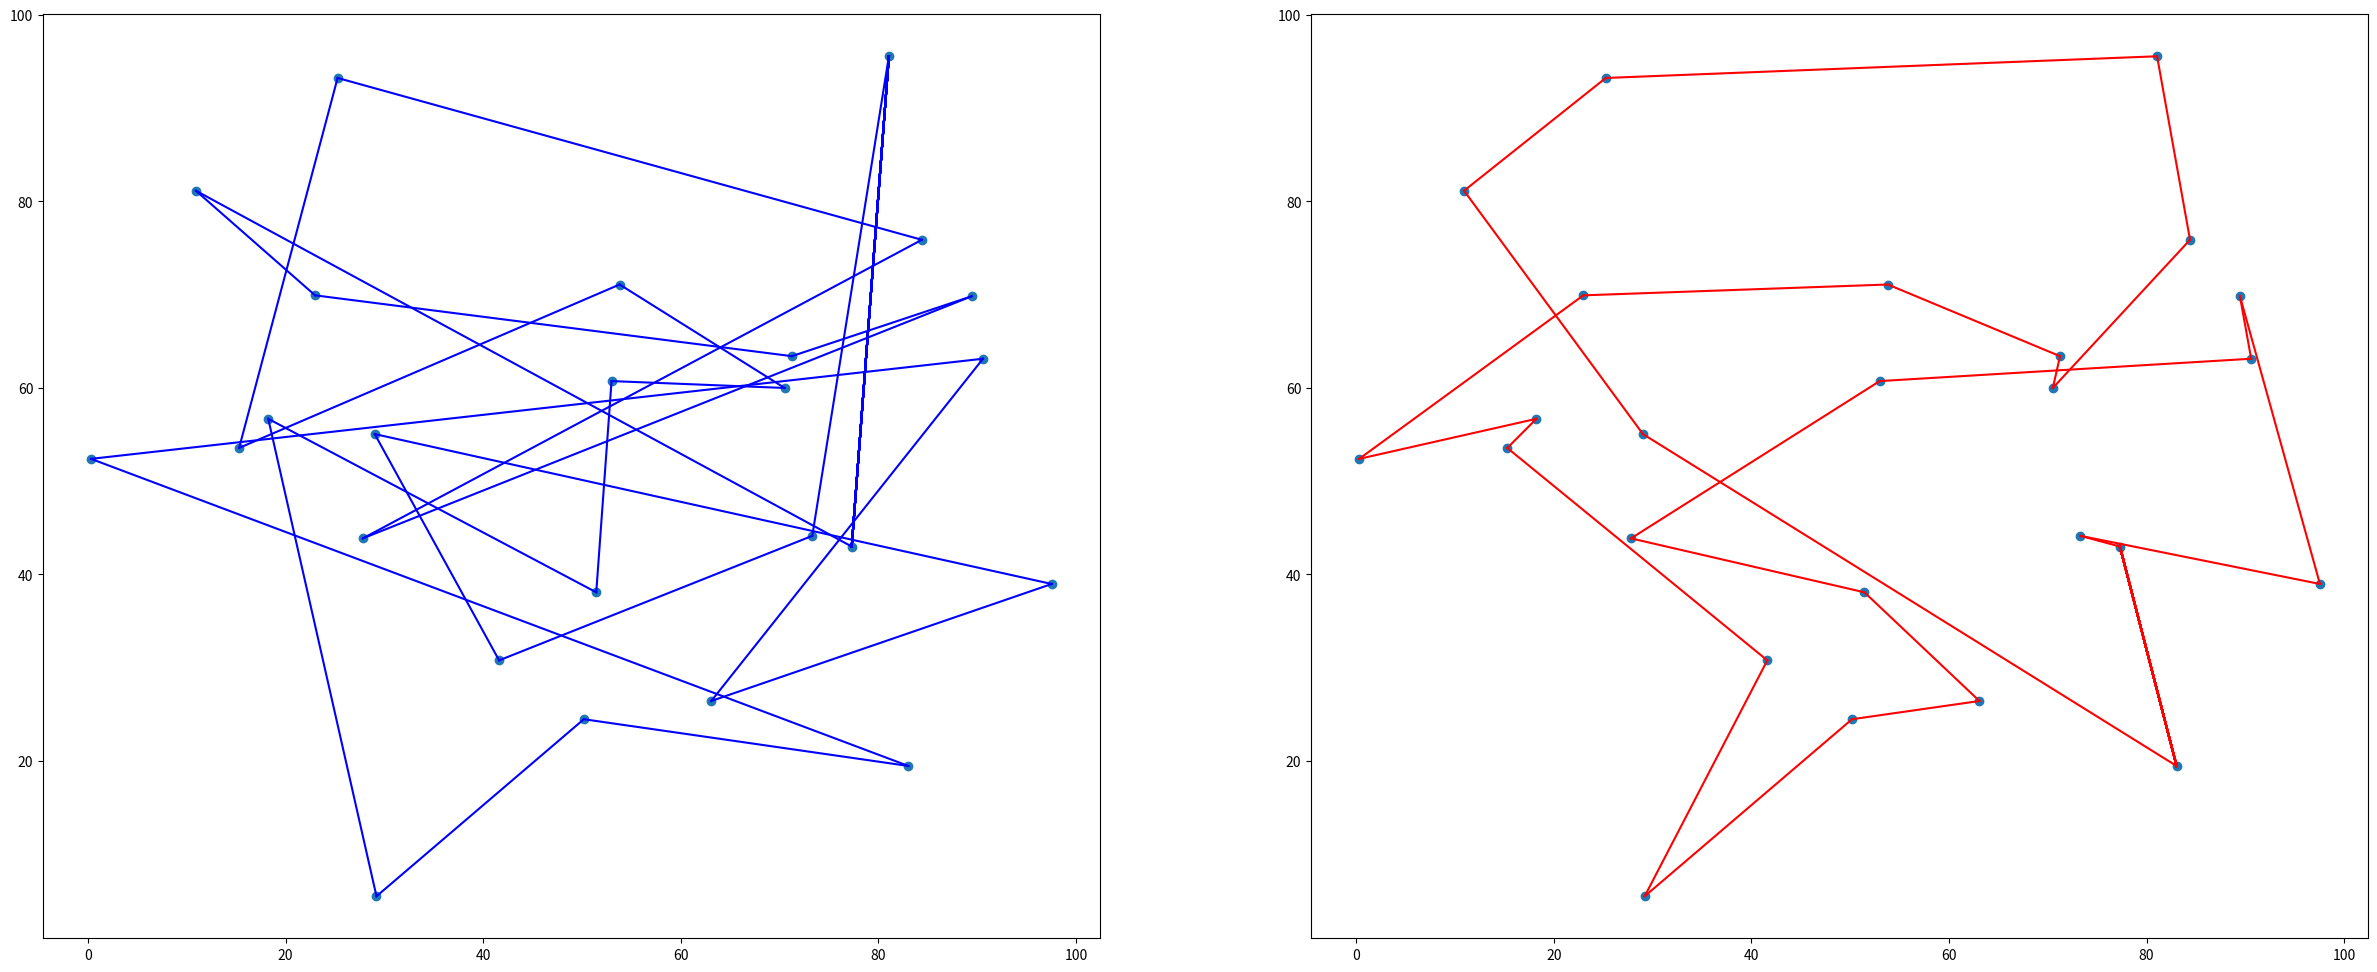

Recreate this plot in Python.
import numpy as np
import matplotlib.pyplot as plt


class Place:
    def __init__(self, x, y):
        self.x = x
        self.y = y


def euclidean_distance(a, b):
    return np.sqrt(((a.x - b.x) ** 2 + (a.y - b.y) ** 2))

def tot_euc_dist(location):
    dist = 0
    for i, j in zip(location[1:],location[:-1]):
        dist += euclidean_distance(i, j)
    dist += euclidean_distance(location[0], location[-1])
    return dist

x = np.random.uniform(0, 100, size=25)
y = np.random.uniform(0, 100, size=25)

location = []

for i,j in zip(x, y):
    location.append(Place(i,j))

fig = plt.figure(figsize=(30, 12))
axes1 = fig.add_subplot(121)
axes2 = fig.add_subplot(122)

purana_cost = tot_euc_dist(location)

axes1.scatter(x, y)

for f, s in zip(location[:-1], location[1:]):
    axes1.plot([f.x, s.x], [f.y, s.y], "b")
    axes1.plot([location[0].x, location[-1].x], [location[0].y, location[-1].y], "b")

epochs = 200
T = 30
factor = 0.995

for i in range(epochs):
    for j in range(100):
        a, b = np.random.randint(0, len(location), size=2)

        location[a],location[b] = location[b],location[a]

        naya_cost = tot_euc_dist(location)
        
        if naya_cost > purana_cost:
            val = np.random.uniform()
            print((purana_cost - naya_cost))
            if val < (1 / (1 + np.exp((purana_cost - naya_cost) * (-1) / T))):
                purana_cost = naya_cost
            else:
                location[a], location[b] = location[b], location[a]
        else: 
            purana_cost = naya_cost

    T = T*factor

axes2.scatter(x, y)
for f, s in zip(location[:-1], location[1:]):
    axes2.plot([f.x, s.x], [f.y, s.y], "r")
    axes2.plot([location[0].x, location[-1].x], [location[0].y, location[-1].y], "r")

plt.show()